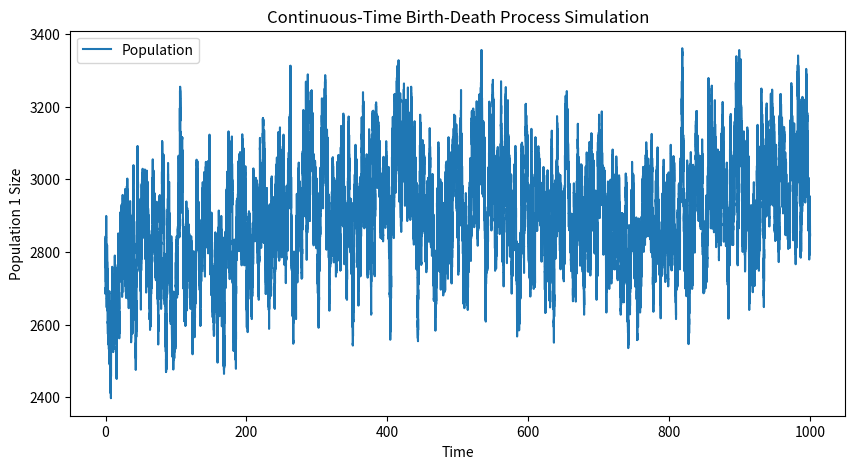
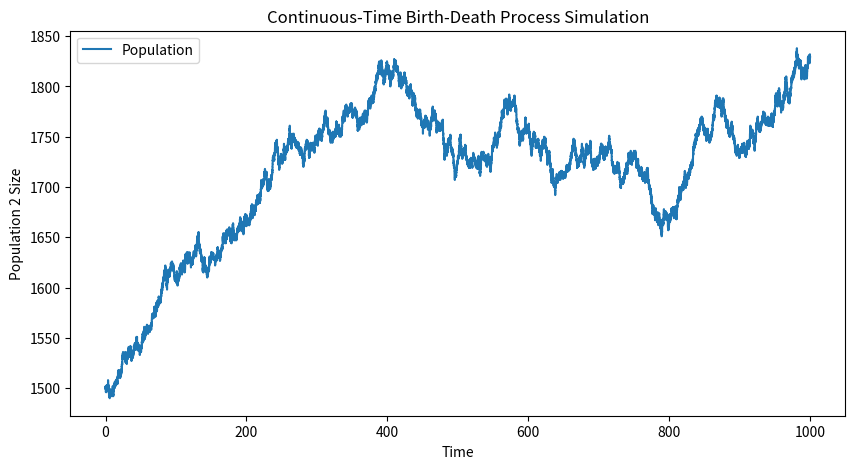
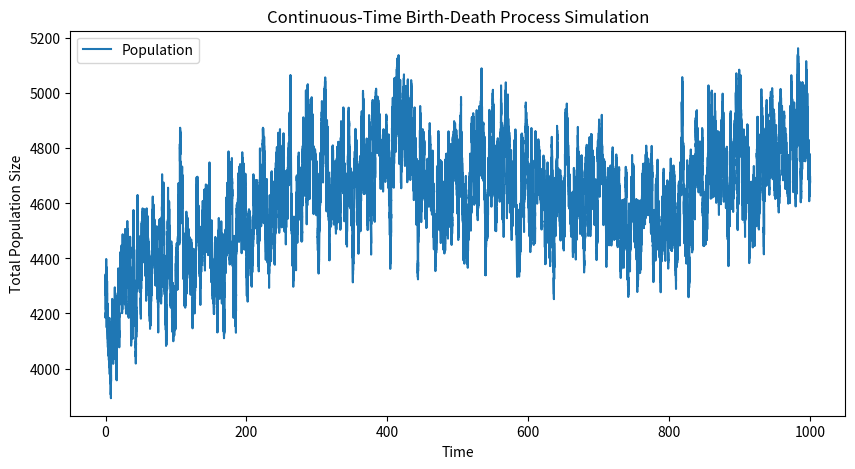
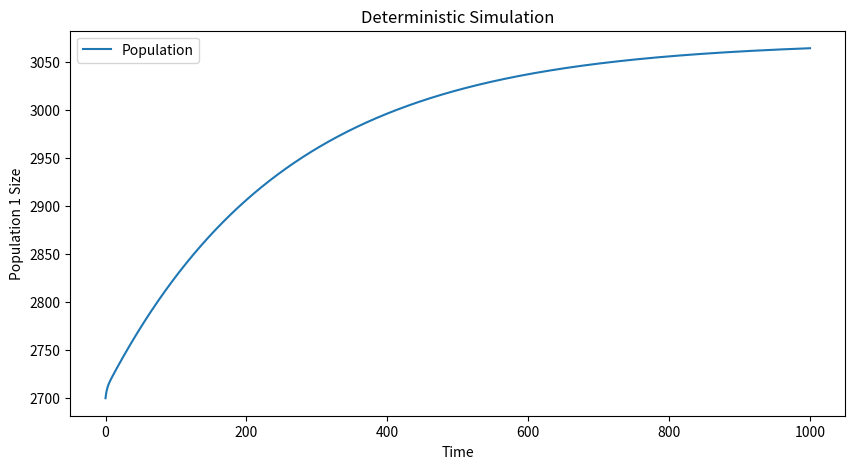
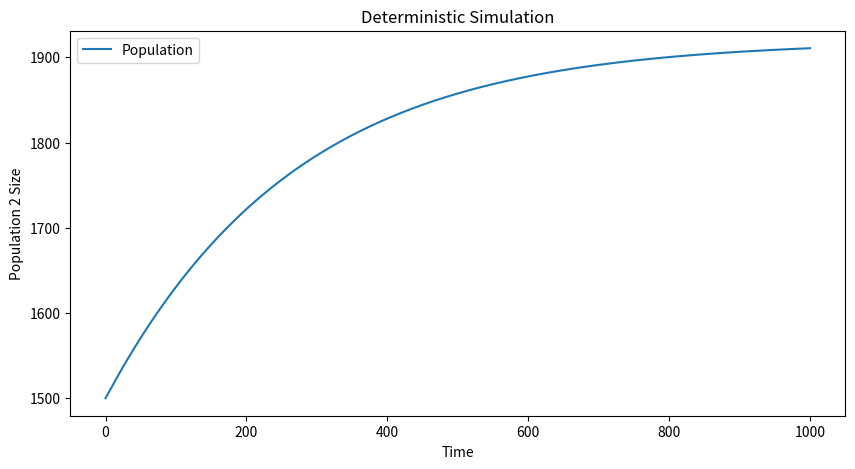
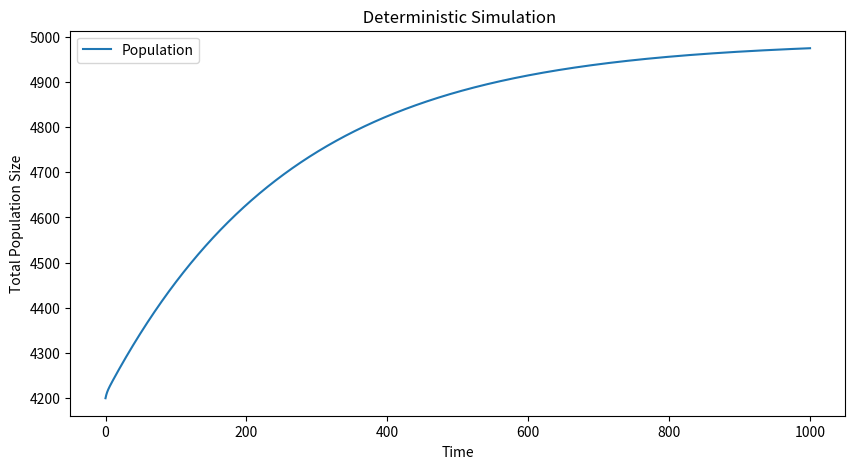
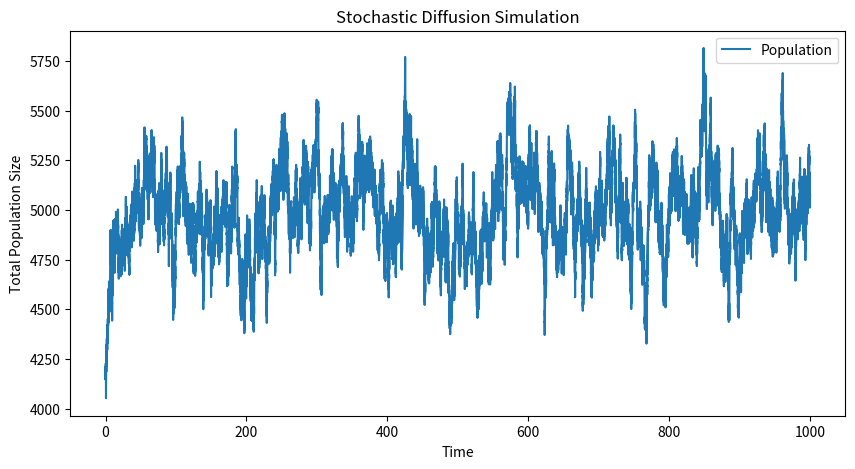
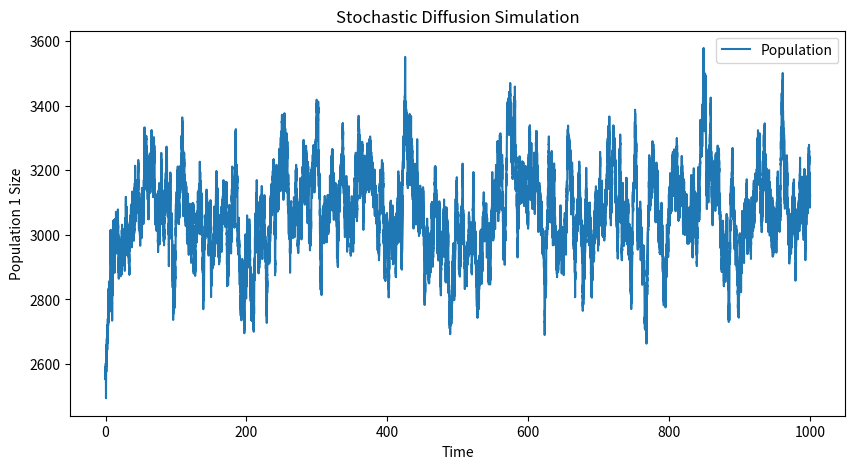
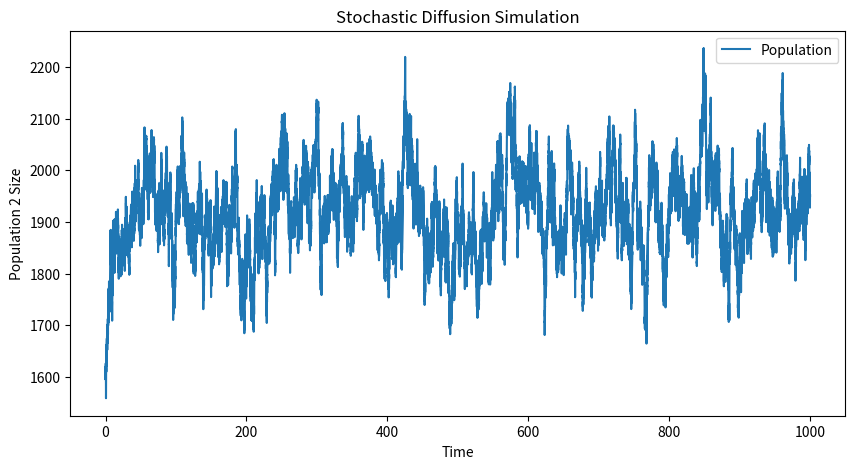

The matplotlib source for these figures, in order:
import numpy as np
import matplotlib.pyplot as plt
from scipy.integrate import odeint
import math

death1 = 0.0004
comp = 0.0001
death2 = 0.008
lambda12 = 0.005
lambda21 = 0.025
n = 20

Xinit = [2700, 1500]
X1 = [Xinit[0]]
X2 = [Xinit[1]]

# Define the birth-death process
def bd(X1, X2, death1, comp, death2, lambda12, lambda21, n, Tmax):
    t = [0]
    x1 = X1[-1]
    x2 = X2[-1]
    while t[-1] < Tmax :
        if x1 == 0 and x2 == 0:
            print("only death remains")
            break
        tot_rate = (death1 + lambda12 + comp*x1)*x1 + (death2 + lambda21)*x2
        t.append( t[-1] + np.random.exponential(1 / tot_rate))
        p = np.random.rand()
        if p < ((death1 + comp*x1)*x1) / tot_rate:
            x1 -= 1  # Death of 1
        elif p < ((death1 + comp*x1 + lambda12)*x1) / tot_rate:
            x1 -= 1 # Transi to 2
            x2 += 1
        elif p < ((death1 + comp*x1 + lambda12)*x1 + death2*x2 ) / tot_rate:
            x2 -= 1 # Death of 2
        else : 
            x1 += n # Birth of 1
        X1.append(x1)
        X2.append(x2)
    return t, X1, X2

# Run the simulation
Tmax = 1000
t, X1, X2 = bd(X1, X2, death1, comp, death2, lambda12, lambda21, n, Tmax)

# Plot the results
plt.figure(figsize=(10, 5))
plt.step(t, X1, where="post", label='Population')
plt.xlabel('Time')
plt.ylabel('Population 1 Size')
plt.title('Continuous-Time Birth-Death Process Simulation')
plt.legend()
plt.show()

# Plot the results
plt.figure(figsize=(10, 5))
plt.step(t, X2, where="post", label='Population')
plt.xlabel('Time')
plt.ylabel('Population 2 Size')
plt.title('Continuous-Time Birth-Death Process Simulation')
plt.legend()
plt.show()

# Plot the SDE results
plt.figure(figsize=(10, 5))
plt.plot(t, [X1[i] + X2[i] for i in range(len(X1))], label='Population')
plt.xlabel('Time')
plt.ylabel('Total Population Size')
plt.title('Continuous-Time Birth-Death Process Simulation' )
plt.legend()
plt.show()

equilibrium = (n * lambda21 * lambda12 / death2 - death1 - lambda12)/comp
print("Equilibrium = ", equilibrium)

# Define the associated ODE system
def ode(X, t, death1, comp, death2, lambda12, lambda21, n):
    X1, X2 = X
    dX1dt = n * lambda21 * X2 - (death1 + comp * X1 + lambda12) * X1
    dX2dt = lambda12 * X1 - death2 * X2
    return [dX1dt, dX2dt]

# Define the time points for the ODE solution
interval = np.linspace(0, Tmax, 100000)

# Solve the ODE system
def ode_sim(interval, X1, X2, death1, comp, death2, lambda12, lambda21, n):
    X = odeint(ode, [X1, X2], interval, args=(death1, comp, death2, lambda12, lambda21, n))
    return X[:, 0], X[:, 1]

# Run the ODE simulation
X1_ode, X2_ode = ode_sim(interval, Xinit[0], Xinit[1], death1, comp, death2, lambda12, lambda21, n)

# Plot the ODE results
plt.figure(figsize=(10, 5))
plt.plot(interval, X1_ode, label='Population')
plt.xlabel('Time')
plt.ylabel('Population 1 Size')
plt.title('Deterministic Simulation')
plt.legend()
plt.show()

# Plot the ODE results
plt.figure(figsize=(10, 5))
plt.plot(interval, X2_ode, label='Population')
plt.xlabel('Time')
plt.ylabel('Population 2 Size')
plt.title('Deterministic Simulation')
plt.legend()
plt.show()

# Plot the SDE results
plt.figure(figsize=(10, 5))
plt.plot(interval, [X1_ode[i] + X2_ode[i] for i in range(len(X1_ode))], label='Population')
plt.xlabel('Time')
plt.ylabel('Total Population Size')
plt.title(' Deterministic Simulation')
plt.legend()
plt.show()

gamma12 = 5000 * lambda12
gamma1 = 5000 * (death1 + comp)
gamma2 = 5000 * death2
gamma21 =  (gamma1 + gamma12) * gamma2 /(n * gamma12)
print("gamma21 = ", gamma21)

if (gamma12/gamma2 != (gamma1 + gamma12)/(n*gamma21)):
    print("The condition at the Kth order is not satisfied.")
    exit(1)

# Define the stochastic diffusion using Euler- scheme
coeff_diff = n*(n+1)* gamma12 * gamma21 /(gamma12 + gamma2)
coeff_drift = (gamma12 * (n * lambda21 - death2) - gamma2 * death1) / (gamma12 + gamma2)

(gamma12 + gamma2)/(gamma2 )

coeff_drift *( gamma12 + gamma2) ** 2 / (gamma2 * gamma2 * comp) 

# Define the SDE function
def sde(X, coeff_drift, coeff_diff, dt):
    dX = (coeff_drift - (gamma2 * gamma2 * comp * X / (gamma2 + gamma12)**2)) * X * dt  +  np.sqrt(coeff_diff * X) * np.random.normal(0, dt)
    return dX

def sde_sim(X0, Tmax, dt, coeff_drift, coeff_diff):
    t = np.arange(0, Tmax, dt)
    X = np.zeros(len(t))
    X[0] = X0
    for i in range(1, len(t)):
        X[i] = X[i-1] + sde(X[i-1], coeff_drift, coeff_diff, dt)
    return t, X

# Run the SDE simulation
dt = 0.01
X0 = Xinit[0] + Xinit[1]
t, X_sde = sde_sim(X0, Tmax, dt, coeff_drift, coeff_diff)
# Plot the SDE results

# Plot the SDE results
plt.figure(figsize=(10, 5))
plt.plot(interval, X_sde, label='Population')
plt.xlabel('Time')
plt.ylabel('Total Population Size')
plt.title('Stochastic Diffusion Simulation')
plt.legend()
plt.show()

X1_sde = gamma2 / (gamma2 + gamma12) * X_sde
X2_sde = gamma12 / (gamma2 + gamma12) * X_sde

# Plot X1_sde
plt.figure(figsize=(10, 5))
plt.plot(interval, X1_sde, label='Population')
plt.xlabel('Time')
plt.ylabel('Population 1 Size')
plt.title('Stochastic Diffusion Simulation')
plt.legend()
plt.show()

# Plot X2_sde
plt.figure(figsize=(10, 5))
plt.plot(interval, X2_sde, label='Population')
plt.xlabel('Time')
plt.ylabel('Population 2 Size')
plt.title('Stochastic Diffusion Simulation')
plt.legend()
plt.show()